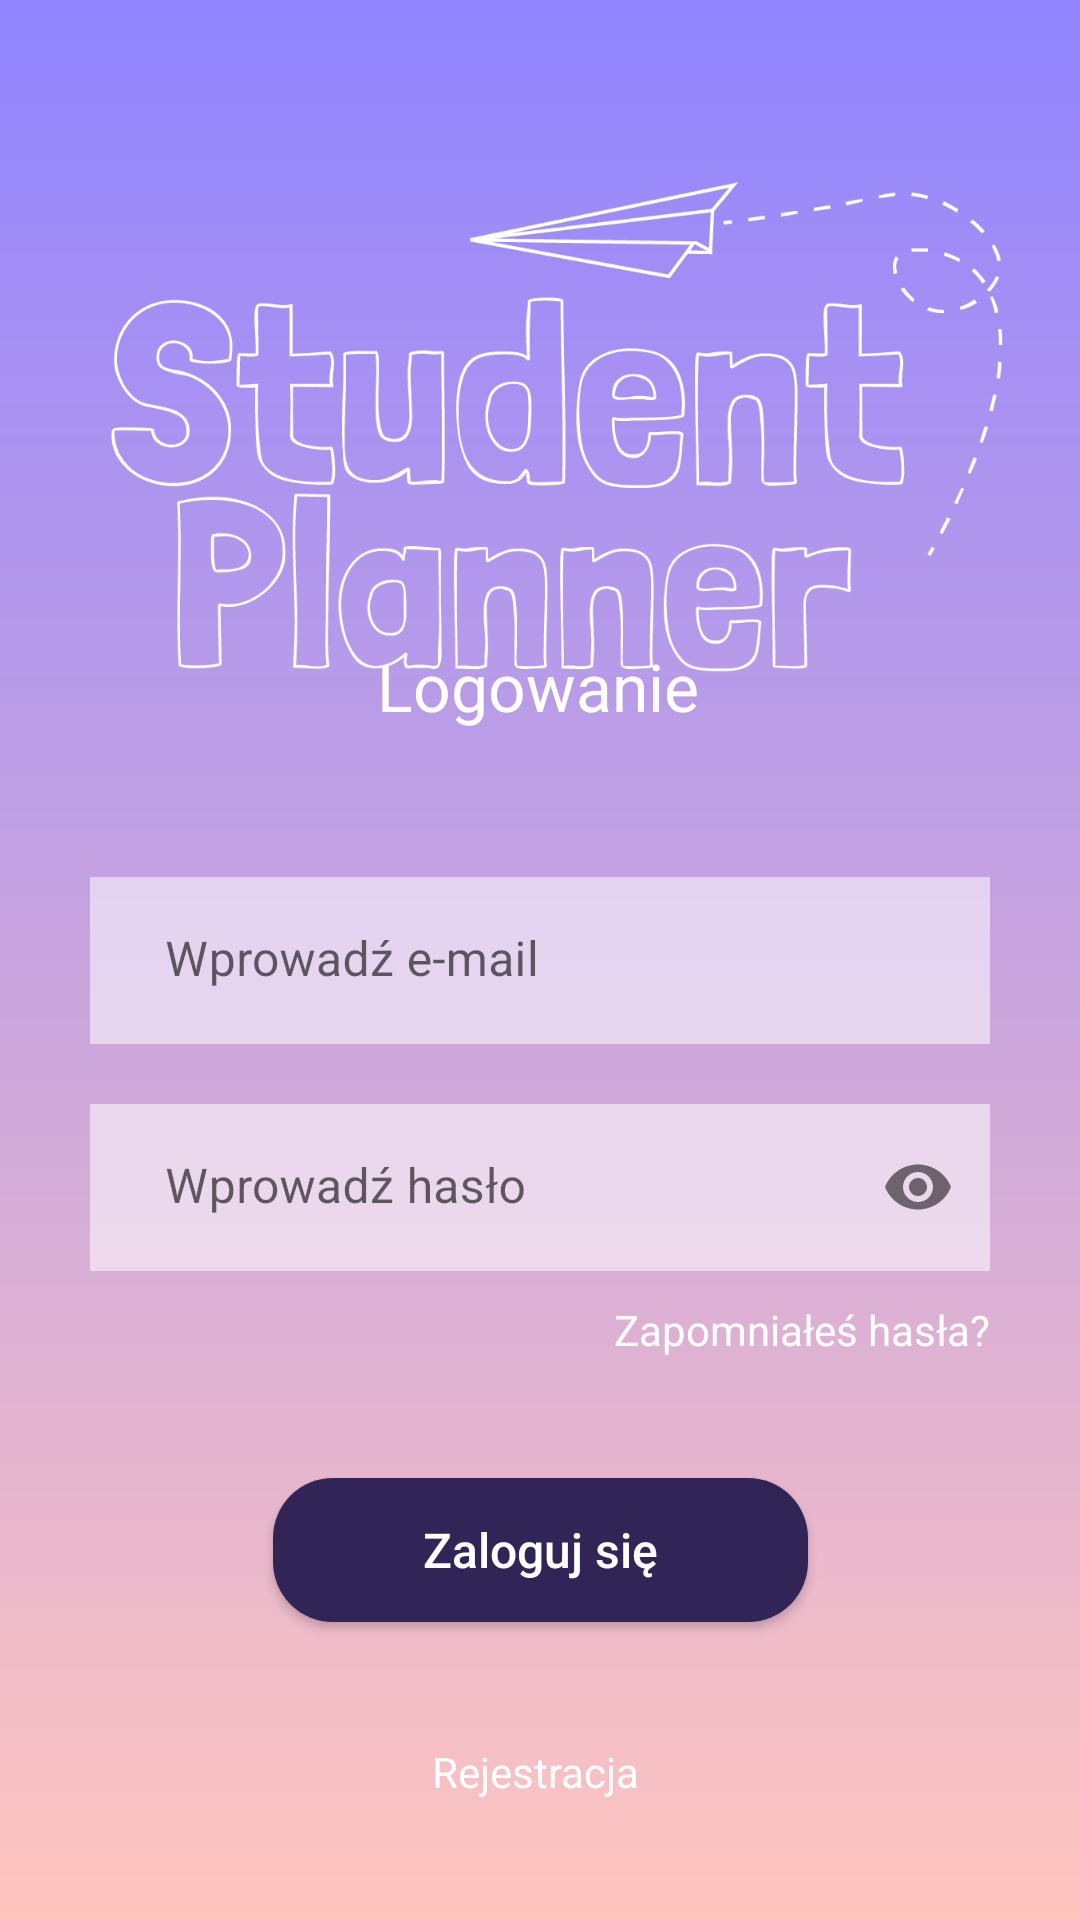

This screen was rendered from an Android layout file. Write that file and the resources it references.
<!-- AndroidManifest.xml: application theme Theme.Studentplanner -->
<!-- res/layout/activity_login.xml -->
<?xml version="1.0" encoding="utf-8"?>
<androidx.constraintlayout.widget.ConstraintLayout xmlns:android="http://schemas.android.com/apk/res/android"
    xmlns:app="http://schemas.android.com/apk/res-auto"
    xmlns:tools="http://schemas.android.com/tools"
    android:layout_width="match_parent"
    android:layout_height="match_parent"
    tools:context=".Login"
    android:background="@drawable/gradient_bg"><![CDATA[>

    ]]>

    <TextView
        android:id="@+id/textView"
        android:layout_width="wrap_content"
        android:layout_height="wrap_content"
        android:text="@string/login"
        android:textColor="@color/white"
        android:textSize="22sp"
        app:layout_constraintBottom_toTopOf="@id/textInputEmail"
        app:layout_constraintEnd_toEndOf="parent"
        app:layout_constraintHorizontal_bias="0.498"
        app:layout_constraintStart_toStartOf="parent"
        app:layout_constraintTop_toTopOf="parent"
        app:layout_constraintVertical_bias="0.814"
        tools:ignore="MissingConstraints" />

    <com.google.android.material.textfield.TextInputLayout
        android:id="@+id/textInputEmail"
        android:layout_width="match_parent"
        android:layout_height="wrap_content"
        android:layout_marginStart="30dp"
        android:layout_marginEnd="30dp"
        android:hint="@string/enter_email"
        app:boxStrokeWidth="0dp"
        app:layout_constraintBottom_toBottomOf="parent"
        app:layout_constraintEnd_toEndOf="parent"
        app:layout_constraintStart_toStartOf="parent"
        app:layout_constraintTop_toTopOf="parent">

        <EditText
            android:id="@+id/editTextEmail"
            android:layout_width="match_parent"
            android:layout_height="wrap_content"
            android:background="#88ffffff"
            android:inputType="text"
            android:paddingStart="25dp"
            android:paddingEnd="25dp"
            app:boxBackgroundMode="none"/>
    </com.google.android.material.textfield.TextInputLayout>

    <com.google.android.material.textfield.TextInputLayout
        android:id="@+id/textInputPassword"
        android:layout_width="match_parent"
        android:layout_height="wrap_content"
        app:layout_constraintTop_toBottomOf="@id/textInputEmail"
        app:layout_constraintEnd_toEndOf="parent"
        app:layout_constraintStart_toStartOf="parent"
        android:hint="@string/enter_password"
        android:gravity="right"
        app:boxStrokeWidth="0dp"
        android:layout_marginStart="30dp"
        android:layout_marginEnd="30dp"
        android:layout_marginTop="20dp"
        app:endIconMode="password_toggle"
        >

        <EditText
            android:id="@+id/editTextPassword"
            android:layout_width="match_parent"
            android:layout_height="wrap_content"
            android:background="#88ffffff"
            android:inputType="textPassword"
            android:paddingStart="25dp"
            android:paddingEnd="25dp"
            app:boxBackgroundMode="none"
            />

        <TextView
            android:id="@+id/tvForgotPassword"
            android:layout_width="wrap_content"
            android:layout_height="wrap_content"
            android:layout_marginTop="10dp"
            android:layout_marginBottom="10dp"
            android:text="@string/forgot_password"
            android:textColor="@color/white"
            tools:ignore="MissingConstraints" />
    </com.google.android.material.textfield.TextInputLayout>



    <androidx.appcompat.widget.AppCompatButton
        android:id="@+id/btnLogin"
        android:layout_width="wrap_content"
        android:layout_height="wrap_content"
        android:layout_margin="30dp"
        android:paddingLeft="50dp"
        android:paddingTop="10dp"
        android:paddingRight="50dp"
        android:paddingBottom="10dp"
        android:text="@string/log_in"
        android:textAllCaps="false"
        android:textColor="@color/white"
        android:textSize="16dp"
        app:layout_constraintEnd_toEndOf="parent"
        app:layout_constraintStart_toStartOf="parent"
        app:layout_constraintTop_toBottomOf="@+id/textInputPassword"
        android:background="@drawable/rounded_purple"
        tools:ignore="MissingConstraints" />

    <ImageView
        android:layout_width="298dp"
        android:layout_height="194dp"
        android:src="@drawable/logo"
        app:layout_constraintBottom_toBottomOf="parent"
        app:layout_constraintEnd_toEndOf="parent"
        app:layout_constraintHorizontal_bias="0.584"
        app:layout_constraintStart_toStartOf="parent"
        app:layout_constraintTop_toTopOf="parent"
        app:layout_constraintVertical_bias="0.119"
        tools:ignore="MissingConstraints" />

    <TextView
        android:id="@+id/tvRegister"
        android:layout_width="wrap_content"
        android:layout_height="wrap_content"
        android:layout_marginTop="25dp"
        android:layout_marginBottom="25dp"
        android:text="Rejestracja"
        android:textColor="@color/white"
        app:layout_constraintBottom_toBottomOf="parent"
        app:layout_constraintEnd_toEndOf="parent"
        app:layout_constraintHorizontal_bias="0.495"
        app:layout_constraintStart_toStartOf="parent"
        app:layout_constraintTop_toBottomOf="@+id/btnLogin"
        tools:ignore="MissingConstraints" />


</androidx.constraintlayout.widget.ConstraintLayout>
<!-- resources referenced by this layout -->
<resources>
  <color name="white">#FFFFFFFF</color>
  <!-- drawable gradient_bg (drawable) -->
  <?xml version="1.0" encoding="utf-8"?>
  <shape xmlns:android="http://schemas.android.com/apk/res/android">
      <gradient
          android:angle="90"
          android:startColor="#FFC5BF"
          android:endColor="#9184FF"
          android:type="linear">
      </gradient>
  </shape>
  <!-- drawable logo: png bitmap (drawable, 41081 bytes) -->
  <!-- drawable rounded_purple (drawable) -->
  <?xml version="1.0" encoding="utf-8"?>
  <shape xmlns:android="http://schemas.android.com/apk/res/android">
      <solid android:color="@color/purple"></solid>
      <corners android:radius="20dp"></corners>
  </shape>
  <string name="enter_email">Wprowadź e-mail</string>
  <string name="enter_password">Wprowadź hasło</string>
  <string name="forgot_password">Zapomniałeś hasła?</string>
  <string name="log_in">Zaloguj się</string>
  <string name="login">Logowanie</string>
  <style name="Theme.Studentplanner" parent="Theme.MaterialComponents.DayNight.NoActionBar">
          
          <item name="colorPrimary">@color/purple</item>
          <item name="colorPrimaryVariant">@color/purple</item>
          <item name="colorOnPrimary">@color/white</item>
          
          <item name="colorSecondary">@color/purple</item>
          <item name="colorSecondaryVariant">@color/teal_700</item>
          <item name="colorOnSecondary">@color/white</item>
          
          <item name="android:statusBarColor" tools:targetApi="l">?attr/colorPrimaryVariant</item>
          
      </style>
  <color name="purple">#312457</color>
  <color name="teal_700">#FF018786</color>
</resources>
